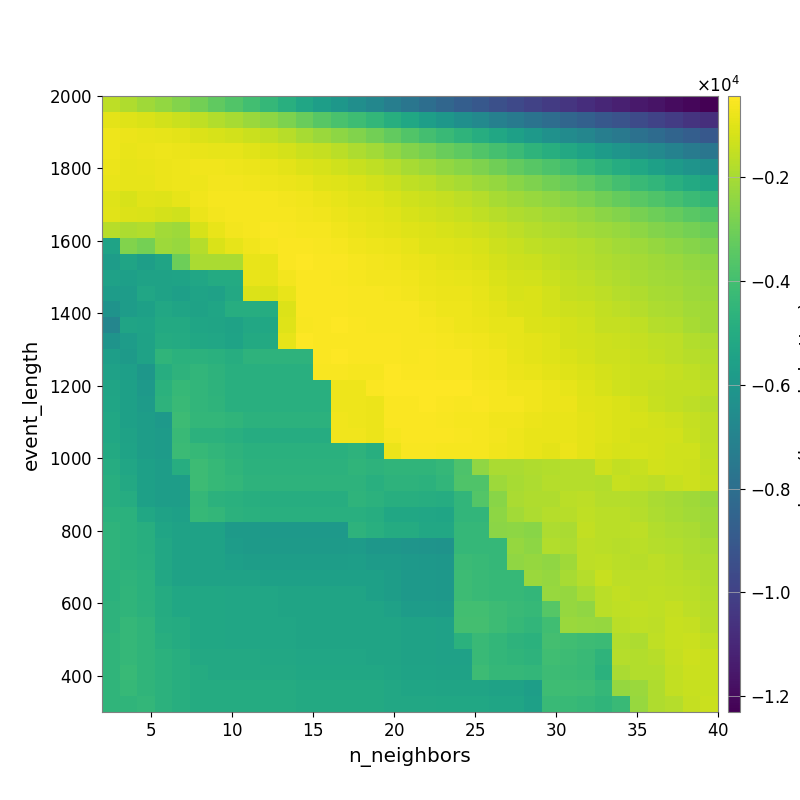

Values plotted in this chart, from the file beside it:
-1.604090455679077877e+03, -1.834588274668562008e+03, -2.104586508928417516e+03, -2.334693983016478796e+03, -2.621290429254764149e+03, -2.975336567172667401e+03, -3.323415709215759762e+03, -3.663725659069052199e+03, -4.022112591512094696e+03, -4.420862488389956525e+03, -4.837281810983048672e+03, -5.264550980017902475e+03, -5.627392461181257204e+03, -6.013936477087134335e+03, -6.452138183019488679e+03, -6.796235297467830605e+03, -7.204118455324982278e+03, -7.622849054164639711e+03, -8.025171461275594083e+03, -8.362466730764206659e+03, -8.754694405205815201e+03, -9.048603209947947107e+03, -9.407857477742199990e+03, -9.685437675168297574e+03
-9.079169976164193940e+02, -1.007566626961358907e+03, -1.102907344800385545e+03, -1.239252645096574042e+03, -1.397312700999779281e+03, -1.587595159314573493e+03, -1.781696545564759845e+03, -1.975013253147154046e+03, -2.227211558420340225e+03, -2.468752639147150603e+03, -2.793161675948862012e+03, -3.162021205240998370e+03, -3.496332843293687802e+03, -3.830984325134866594e+03, -4.107036881900228764e+03, -4.462660963951880149e+03, -4.856603060536522207e+03, -5.254502212856707956e+03, -5.663863278717523826e+03, -6.007811332909864177e+03, -6.372447063836413690e+03, -6.730494846742073605e+03, -7.124072432633506651e+03, -7.400392553421808771e+03
-7.224793599579537613e+02, -7.776344356244561595e+02, -8.369704384523279259e+02, -8.672951180439509926e+02, -9.400322577967203870e+02, -1.056621295201474823e+03, -1.132268301988150824e+03, -1.247576646297761272e+03, -1.362401389082788455e+03, -1.522821108420345581e+03, -1.714288701092884367e+03, -1.995035527812703549e+03, -2.205838873938238066e+03, -2.464133390555840379e+03, -2.677824573674417479e+03, -2.939691807598266223e+03, -3.261812365570405746e+03, -3.648312745699221978e+03, -3.966443958851620209e+03, -4.275253286773468972e+03, -4.571900076466368773e+03, -4.896178291804912078e+03, -5.246817165643453336e+03, -5.566411576735479684e+03
-7.482738103370982117e+02, -8.101209670090771624e+02, -7.980455069894655935e+02, -7.475534142482515563e+02, -7.612959764940782179e+02, -8.299331839580573842e+02, -8.589237667197390920e+02, -8.931633128810349262e+02, -9.841992148685430948e+02, -1.083745784379236511e+03, -1.201748704003900457e+03, -1.372386413822546274e+03, -1.492391980680848746e+03, -1.682289117627865835e+03, -1.875453220100100452e+03, -2.075041875106916450e+03, -2.349248005520807510e+03, -2.622281160025234385e+03, -2.875143284956038315e+03, -3.133536963860853120e+03, -3.377841804525677617e+03, -3.674026166265214215e+03, -3.948002193411830376e+03, -4.227788275697231256e+03
-7.726821155752598997e+02, -8.533064276016493750e+02, -8.418779402476482119e+02, -7.793323212664648736e+02, -7.134433404030290831e+02, -7.025656096448691414e+02, -7.099741460887000812e+02, -7.375524086400040460e+02, -7.869426553735221432e+02, -8.220309449268800108e+02, -9.215717943688556488e+02, -1.068755242965266234e+03, -1.155115841027066836e+03, -1.268523511362732052e+03, -1.423950544816952061e+03, -1.566634340569163442e+03, -1.747397590143210664e+03, -1.977978018080638094e+03, -2.155879311503199006e+03, -2.350763624535196868e+03, -2.538612247989988646e+03, -2.728547849810518528e+03, -2.998403257958697395e+03, -3.264024219309333148e+03
-8.143634719698246727e+02, -8.916321896635778330e+02, -8.547723577140635598e+02, -7.672334778876306700e+02, -7.142420830004563186e+02, -7.205664973287287012e+02, -6.616819509846277469e+02, -6.517141700385559488e+02, -6.719748665351049794e+02, -7.368065097085215029e+02, -7.668043798466309227e+02, -8.434271826262225886e+02, -9.463268159897058922e+02, -1.026791793929436835e+03, -1.121445482463376720e+03, -1.233695949006186538e+03, -1.401535863216188773e+03, -1.552902287515582657e+03, -1.675169962420886350e+03, -1.855799003072767619e+03, -1.998332554223942907e+03, -2.152667717653933323e+03, -2.333657576220363353e+03, -2.557379726104784822e+03
-1.015215617711934783e+03, -1.138487832584646867e+03, -9.605963870046330157e+02, -9.995422418248266467e+02, -8.524322717328470844e+02, -6.791728466075037431e+02, -6.088837140943198847e+02, -5.767129550537646310e+02, -6.092867588142931936e+02, -6.043627902551227180e+02, -6.285203050564615523e+02, -6.673782073132082360e+02, -7.802062010489429440e+02, -8.699759802215015725e+02, -9.657644941047662996e+02, -1.032947507169161327e+03, -1.141670197840846413e+03, -1.297006706606191528e+03, -1.393634772147401918e+03, -1.496488828803020624e+03, -1.620297919213963269e+03, -1.768123381423529736e+03, -1.974268989980564584e+03, -2.116592150636807673e+03
-9.704445984694787057e+02, -1.048259122231602987e+03, -1.107401097995373675e+03, -1.194761324928305385e+03, -1.294494728870264225e+03, -7.902040052700122033e+02, -6.446089332036306132e+02, -6.173314638920203379e+02, -5.917639715276259267e+02, -6.032114382695734776e+02, -6.077735587323265918e+02, -6.196472732357481163e+02, -7.102283248556278750e+02, -7.784453063568186053e+02, -8.681219039858106044e+02, -9.380402341634659251e+02, -1.001540305554889642e+03, -1.174698081970940848e+03, -1.240587635092841992e+03, -1.352641156299592012e+03, -1.424841336339504323e+03, -1.556042968917398639e+03, -1.716440055818596193e+03, -1.847224439228458550e+03
-1.698035435932481960e+03, -1.913167856136811906e+03, -1.806313307212780046e+03, -2.064705374756377751e+03, -2.153401753828978599e+03, -1.163690651068108764e+03, -8.120349217523045127e+02, -6.617675058604789911e+02, -6.069734226676110893e+02, -5.174714038211708385e+02, -5.470719176493358873e+02, -5.748201557340144063e+02, -6.091829611789020191e+02, -7.025907266643891944e+02, -7.947265483701979747e+02, -8.588180274827117273e+02, -8.980933259870769234e+02, -1.027715500664650108e+03, -1.071564897909232968e+03, -1.159627149596377649e+03, -1.247982274051479862e+03, -1.338239850483170812e+03, -1.493090747587079932e+03, -1.619682239688727805e+03
-5.439642622612685955e+03, -2.678745712999836996e+03, -2.919065288489851355e+03, -2.151678468920004889e+03, -2.253451079269236288e+03, -1.762341020309178248e+03, -1.114439166280142899e+03, -8.959080859908170851e+02, -6.718813923603105422e+02, -5.749098412169531684e+02, -4.907436937840750488e+02, -5.092888323436098972e+02, -5.542330020282715850e+02, -5.910608622036075985e+02, -6.678514492448836108e+02, -7.549913168953992226e+02, -7.890008857878143544e+02, -8.858363358664057614e+02, -9.944510342287185267e+02, -1.002794741326462599e+03, -1.059507892166963984e+03, -1.159881528685366220e+03, -1.322400658630120006e+03, -1.436241898217700964e+03
-5.749500801262935965e+03, -5.365983892334981647e+03, -5.643849200018241390e+03, -5.365555199160748089e+03, -3.068697884174280262e+03, -1.923950325304940407e+03, -1.963089709191737938e+03, -1.963089709191737938e+03, -8.398214958323025030e+02, -8.897916829443961433e+02, -5.008060873777309325e+02, -4.667495199797955365e+02, -5.118509350991355404e+02, -5.252608820728484034e+02, -5.877810330320272669e+02, -6.520298300407449688e+02, -6.691957864458473750e+02, -7.594083830608718699e+02, -8.466220384272476167e+02, -9.004940733692830008e+02, -9.733523818472575613e+02, -1.064593823060524528e+03, -1.213027052068164039e+03, -1.347573690854815823e+03
-5.530309710969785556e+03, -5.615238667726845051e+03, -5.459615167834792373e+03, -5.479853102730186947e+03, -5.416535255247573332e+03, -5.296419512809532534e+03, -5.050417019114785944e+03, -5.050417019114785944e+03, -8.252080306536226999e+02, -8.741194098709117952e+02, -6.615477072023819574e+02, -5.241414433384579752e+02, -5.232027540178560230e+02, -5.366708567352361570e+02, -5.797482668853002679e+02, -6.231318957765058713e+02, -6.261706061779449328e+02, -6.934212108614798353e+02, -7.787465441130461841e+02, -8.414209434649698096e+02, -8.714959170698597291e+02, -9.222556127618926212e+02, -1.112407679955474350e+03, -1.199490864977853334e+03
-5.756177228004785320e+03, -5.735344186162436017e+03, -5.289851575817526282e+03, -5.479727019946492874e+03, -5.616834590431889410e+03, -5.403110471419372516e+03, -5.527035929742158260e+03, -5.128308597285391443e+03, -1.075978501112956565e+03, -1.128000966777309031e+03, -8.320320548672655150e+02, -4.879558174059676503e+02, -4.877970558759361097e+02, -5.166251866882454351e+02, -5.525525066073263361e+02, -5.703098065863462125e+02, -5.856319259251612266e+02, -6.391097624618022337e+02, -7.306108269023409321e+02, -7.937951284252035293e+02, -7.819850760174771267e+02, -8.704302583336028647e+02, -1.029074281990641794e+03, -1.134598623074830584e+03
-6.187859422489483222e+03, -5.735344186162436017e+03, -5.535276185960068688e+03, -5.170361737985645959e+03, -5.393941431520327569e+03, -5.476428019529410449e+03, -5.311645520959596070e+03, -4.924598614098027610e+03, -4.924598614098027610e+03, -4.957728779585289885e+03, -1.055420477251833063e+03, -5.193359525092462263e+02, -4.860583818682865740e+02, -4.817700780923258321e+02, -5.271736199081459517e+02, -5.699430146581013332e+02, -5.494999335780167939e+02, -5.651753350941877443e+02, -6.542820995469226091e+02, -7.144900647812194165e+02, -7.447385836856499282e+02, -8.227080047917052070e+02, -9.148526423039072597e+02, -1.039091972482360234e+03
-6.869223002058553902e+03, -5.356359199110634108e+03, -5.438277193057145269e+03, -5.083561109062772630e+03, -5.102935746704772100e+03, -5.318118673657917498e+03, -5.393591489968938731e+03, -5.449712341107076099e+03, -5.201059666434050996e+03, -5.222907094201826112e+03, -9.932239070206364886e+02, -5.397666146081069201e+02, -4.829225504916857972e+02, -4.590661759784506444e+02, -4.868259233655401204e+02, -5.479932796395892183e+02, -5.438265102760495893e+02, -5.582588010726883567e+02, -6.012172210404561383e+02, -6.624854273780865697e+02, -7.192167242140573080e+02, -7.713730075001907380e+02, -8.505689195537003116e+02, -8.946223789980242600e+02
-6.180062383816616602e+03, -5.755337449155826107e+03, -5.473890203522354568e+03, -4.979975771269188954e+03, -5.065541785779338170e+03, -5.230716484937152018e+03, -5.287123563557035595e+03, -5.426679170768578842e+03, -5.105670897440015324e+03, -5.105670897440015324e+03, -8.805003038000947981e+02, -4.741717542816714968e+02, -5.085564360009621510e+02, -4.909720779633334473e+02, -5.102071807038207112e+02, -5.126427242810732423e+02, -5.106469619670250495e+02, -5.308717593144638158e+02, -5.465520033332527419e+02, -5.809608580150465968e+02, -6.359561965637475396e+02, -6.881340185792266766e+02, -7.584985877052731666e+02, -8.591627745458225718e+02
-5.672365062370762644e+03, -5.827164169409393253e+03, -5.474026846309940083e+03, -4.535185402350731238e+03, -4.737780172396683156e+03, -4.684530293469325443e+03, -4.781750926659167817e+03, -4.918405691101798766e+03, -4.631790735192217653e+03, -4.631790735192217653e+03, -4.631790735192217653e+03, -4.631790735192217653e+03, -5.007946825244435445e+02, -4.717426087568900925e+02, -5.072881910344464700e+02, -5.108719168320382664e+02, -4.974192883555319895e+02, -5.351980834315438642e+02, -4.965839030840638770e+02, -5.478583136539276666e+02, -5.456463505676690602e+02, -6.515651121140382429e+02, -7.080408580450771296e+02, -8.225708835150500136e+02
-5.531233922067296589e+03, -5.609115868748463072e+03, -6.029824154332405669e+03, -4.895037576493139568e+03, -4.646278109527404922e+03, -4.475519439056201918e+03, -4.639113664517173675e+03, -4.831075840195681849e+03, -4.831075840195681849e+03, -4.831075840195681849e+03, -4.831075840195681849e+03, -4.831075840195681849e+03, -5.705636698696548592e+02, -5.705636698696548592e+02, -6.158541678480148676e+02, -5.726526915969626543e+02, -4.786328264710476219e+02, -4.913113920150321405e+02, -5.115762128557066148e+02, -5.422417301085909003e+02, -5.266750155331263841e+02, -6.255662218539440573e+02, -7.015806206475482441e+02, -7.882101104307407695e+02
-5.349651662257820135e+03, -5.546387487622279878e+03, -5.886466377733197987e+03, -4.742592355932329156e+03, -4.344673962530543577e+03, -4.502963880379525108e+03, -4.632372614604791124e+03, -4.811260483643475709e+03, -4.811260483643475709e+03, -4.811260483643475709e+03, -4.811260483643475709e+03, -4.811260483643475709e+03, -4.811260483643475709e+03, -7.300251301269194073e+02, -7.569445267168590590e+02, -5.165992553109581422e+02, -4.637684014046840844e+02, -4.330174950525540680e+02, -4.461558648379319720e+02, -4.573322333059703055e+02, -4.676972493712673895e+02, -5.432237128603220526e+02, -5.945114544739209350e+02, -6.658350825645088662e+02
-5.347621954951297084e+03, -5.546387487622279878e+03, -5.806810838278098345e+03, -4.649067598590897433e+03, -4.265158483688565866e+03, -4.502963880379525108e+03, -4.592370933838544261e+03, -4.811260483643475709e+03, -4.811260483643475709e+03, -4.811260483643475709e+03, -4.811260483643475709e+03, -4.811260483643475709e+03, -4.811260483643475709e+03, -7.300251301269194073e+02, -7.569445267168590590e+02, -7.842953244352067941e+02, -5.165992553109581422e+02, -5.232929227274570394e+02, -4.760329149560508313e+02, -5.113849607520249947e+02, -5.640994259322472999e+02, -5.125975556314025425e+02, -5.856804680339828337e+02, -6.178505399697133953e+02
-5.246950453524134900e+03, -5.546387487622279878e+03, -5.683256996999342846e+03, -5.883850286206986311e+03, -4.184565769015846854e+03, -4.423252935282598628e+03, -4.423252935282598628e+03, -4.549847145320411983e+03, -4.689855044711250230e+03, -4.689855044711250230e+03, -4.689855044711250230e+03, -4.689855044711250230e+03, -4.689855044711250230e+03, -6.914055024245810728e+02, -7.167130140993464238e+02, -7.705231592215596947e+02, -4.999169810640271407e+02, -5.065656114474012952e+02, -5.149407619006698269e+02, -5.461635301188141511e+02, -5.807165400015322803e+02, -6.045642850456262067e+02, -6.971013361381106961e+02, -6.848987422847384323e+02
-5.246950453524134900e+03, -5.444276257425087351e+03, -5.683256996999342846e+03, -5.806810838278098345e+03, -4.273337052205953114e+03, -4.661466383344203678e+03, -4.661466383344203678e+03, -4.793234927169377443e+03, -4.941246644202795324e+03, -4.941246644202795324e+03, -4.941246644202795324e+03, -4.941246644202795324e+03, -4.941246644202795324e+03, -6.796163448945700338e+02, -7.047077683751741688e+02, -7.582604516625470978e+02, -5.799210684074685105e+02, -4.851225837524886515e+02, -5.000091879726847424e+02, -5.232848600647976127e+02, -5.696919577518307278e+02, -5.775878826729424418e+02, -6.520146331160569844e+02, -7.239293113815797369e+02
-5.104587700134983606e+03, -5.429225811438293022e+03, -5.683256996999342846e+03, -5.806810838278098345e+03, -4.205046968858309810e+03, -4.362861229650726273e+03, -4.488965475825994872e+03, -4.621330938367324961e+03, -4.769577933080407092e+03, -4.769577933080407092e+03, -4.769577933080407092e+03, -4.769577933080407092e+03, -4.769577933080407092e+03, -4.769577933080407092e+03, -4.615911590907760001e+03, -4.850604334945370283e+03, -7.702165939871387081e+02, -5.603570384194315466e+02, -5.603570384194315466e+02, -5.868514991955023561e+02, -5.959010740162513002e+02, -6.141523206293671819e+02, -6.716415548998575105e+02, -7.349078964828302105e+02
-4.963864881638097359e+03, -5.288070016550048422e+03, -5.546387487622279878e+03, -5.683256996999342846e+03, -4.894893677718946492e+03, -4.144783010673170793e+03, -4.340474417199654454e+03, -4.529646904871859078e+03, -4.678066354648327433e+03, -4.678066354648327433e+03, -4.678066354648327433e+03, -4.678066354648327433e+03, -4.678066354648327433e+03, -4.678066354648327433e+03, -4.528279788665579872e+03, -4.615911590907760001e+03, -4.547736863152582373e+03, -4.547736863152582373e+03, -4.547736863152582373e+03, -4.395343042377345228e+03, -3.740343409542427707e+03, -2.395177887091064804e+03, -1.956094256727045149e+03, -1.917789286458280685e+03
-4.841614495390517732e+03, -5.146710069767318600e+03, -5.546387487622279878e+03, -5.683256996999342846e+03, -5.683256996999342846e+03, -4.144783010673170793e+03, -4.340474417199654454e+03, -4.434873025107056492e+03, -4.618660300078368891e+03, -4.618660300078368891e+03, -4.618660300078368891e+03, -4.618660300078368891e+03, -4.618660300078368891e+03, -4.618660300078368891e+03, -4.618660300078368891e+03, -4.807675526576237644e+03, -4.608895766471202478e+03, -4.608895766471202478e+03, -4.665217021203665354e+03, -4.476457802063693634e+03, -3.687175935348800067e+03, -3.687175935348800067e+03, -2.168189489185584989e+03, -1.991120756607875592e+03
-4.841614495390517732e+03, -4.963864881638097359e+03, -5.546387487622279878e+03, -5.683256996999342846e+03, -5.683256996999342846e+03, -4.415933113463960581e+03, -4.662535602535877842e+03, -4.765969243180435114e+03, -4.860015896625812275e+03, -4.921114865919223121e+03, -4.921114865919223121e+03, -4.921114865919223121e+03, -4.921114865919223121e+03, -4.921114865919223121e+03, -4.580148166469711214e+03, -4.673035052355009611e+03, -4.852686436629473974e+03, -4.852686436629473974e+03, -4.909604751898385075e+03, -4.947327516483379441e+03, -4.491280771963731240e+03, -3.619890429783361014e+03, -2.534312133445206655e+03, -1.942044501193952783e+03
-4.702483906351001679e+03, -4.730338333239533313e+03, -5.243992417555308748e+03, -5.443306403382444842e+03, -5.579505129252067491e+03, -4.331357573786955072e+03, -4.449027381441002035e+03, -4.678760267233374179e+03, -4.772129639019338356e+03, -4.832532985439774166e+03, -4.832532985439774166e+03, -4.832532985439774166e+03, -4.832532985439774166e+03, -4.832532985439774166e+03, -4.832532985439774166e+03, -4.921114865919223121e+03, -5.210580349806716185e+03, -5.210580349806716185e+03, -5.268655247771518589e+03, -5.303049421326316406e+03, -4.491280771963731240e+03, -4.491280771963731240e+03, -2.447827343465679405e+03, -2.061841019767972284e+03
-4.580946978884360760e+03, -4.730338333239533313e+03, -4.851317568882271189e+03, -5.336919592773198929e+03, -5.476458194839786302e+03, -5.476458194839786302e+03, -5.487085629522248382e+03, -5.815065518931544830e+03, -5.815065518931544830e+03, -5.875104512920923298e+03, -5.875104512920923298e+03, -5.875104512920923298e+03, -5.875104512920923298e+03, -5.875104512920923298e+03, -4.646104760480565346e+03, -4.826566815594003856e+03, -5.015784014219130768e+03, -5.015784014219130768e+03, -5.169555639503391831e+03, -5.205148938201073179e+03, -4.407164063168972461e+03, -4.407164063168972461e+03, -2.475890374147953480e+03, -2.445860476580403883e+03
-4.580946978884360760e+03, -4.706459006106870220e+03, -4.851317568882271189e+03, -5.196033558836455995e+03, -5.476458194839786302e+03, -5.476458194839786302e+03, -5.460734606664514104e+03, -5.725692930549748780e+03, -5.815065518931544830e+03, -5.815065518931544830e+03, -5.815065518931544830e+03, -5.815065518931544830e+03, -5.815065518931544830e+03, -5.815065518931544830e+03, -5.806266687054022441e+03, -6.015699238678855181e+03, -6.015699238678855181e+03, -6.098497179487448193e+03, -6.148984872597537105e+03, -6.207824507442584036e+03, -4.397143871674177717e+03, -4.397143871674177717e+03, -4.397143871674177717e+03, -2.310464512174923584e+03
-4.576555181570087370e+03, -4.706459006106870220e+03, -4.826466384545860819e+03, -5.196033558836455995e+03, -5.476458194839786302e+03, -5.476458194839786302e+03, -5.460734606664514104e+03, -5.588114460725996651e+03, -5.677420189910898443e+03, -5.677420189910898443e+03, -5.677420189910898443e+03, -5.677420189910898443e+03, -5.677420189910898443e+03, -5.677420189910898443e+03, -5.671183680932183961e+03, -5.780500872847612300e+03, -5.780500872847612300e+03, -5.916131655329987552e+03, -5.970310771586056035e+03, -6.032591121811455196e+03, -4.232309281047481818e+03, -4.312498217704627677e+03, -4.397143871674177717e+03, -2.386120952216769638e+03
-4.700102588590488267e+03, -4.577754705044783805e+03, -4.706459006106870220e+03, -5.176538650406851957e+03, -5.461194105890611354e+03, -5.461194105890611354e+03, -5.461194105890611354e+03, -5.473119124543114594e+03, -5.480050057734589245e+03, -5.573384266070876947e+03, -5.573384266070876947e+03, -5.573384266070876947e+03, -5.573384266070876947e+03, -5.573384266070876947e+03, -5.573384266070876947e+03, -5.575631895868615175e+03, -5.685911535674715196e+03, -5.916131655329987552e+03, -5.916131655329987552e+03, -5.975543730519883866e+03, -4.176260715534003793e+03, -4.257006242688215025e+03, -4.342112125519780420e+03, -4.342112125519780420e+03
-4.700102588590488267e+03, -4.548037214543920527e+03, -4.706459006106870220e+03, -4.983704715212217707e+03, -5.247422781475866032e+03, -5.247422781475866032e+03, -5.247422781475866032e+03, -5.269667092214866898e+03, -5.281503370850159627e+03, -5.281503370850159627e+03, -5.377307875697499185e+03, -5.377307875697499185e+03, -5.377307875697499185e+03, -5.377307875697499185e+03, -5.377307875697499185e+03, -5.575631895868615175e+03, -5.685911535674715196e+03, -5.916131655329987552e+03, -5.916131655329987552e+03, -5.975543730519883866e+03, -4.176260715534003793e+03, -4.257006242688215025e+03, -4.342112125519780420e+03, -4.342112125519780420e+03
-4.634129753732178870e+03, -4.534704697534732077e+03, -4.676335462219328292e+03, -4.983704715212217707e+03, -5.247422781475866032e+03, -5.247422781475866032e+03, -5.247422781475866032e+03, -5.269667092214866898e+03, -5.281503370850159627e+03, -5.281503370850159627e+03, -5.377307875697499185e+03, -5.377307875697499185e+03, -5.377307875697499185e+03, -5.377307875697499185e+03, -5.377307875697499185e+03, -5.373192596241109641e+03, -5.504968591152059162e+03, -5.734611079595962110e+03, -5.734611079595962110e+03, -5.794864298466959553e+03, -4.022284362747275281e+03, -4.022284362747275281e+03, -4.185072260126708898e+03, -4.260807091877072708e+03
-4.634129753732178870e+03, -4.393172874751892778e+03, -4.548037214543920527e+03, -4.964224165758029812e+03, -4.983704715212217707e+03, -5.247422781475866032e+03, -5.247422781475866032e+03, -5.270838952610629349e+03, -5.281503370850159627e+03, -5.281503370850159627e+03, -5.281503370850159627e+03, -5.377307875697499185e+03, -5.377307875697499185e+03, -5.377307875697499185e+03, -5.377307875697499185e+03, -5.356460072791206585e+03, -5.356460072791206585e+03, -5.447697192557494418e+03, -5.447697192557494418e+03, -5.511580282923077903e+03, -4.001705466446675473e+03, -4.001705466446675473e+03, -4.145890635951317563e+03, -4.328438285952759543e+03
-4.539487982831416957e+03, -4.393172874751892778e+03, -4.548037214543920527e+03, -4.847041647087719866e+03, -4.983704715212217707e+03, -5.247422781475866032e+03, -5.247422781475866032e+03, -5.270838952610629349e+03, -5.273339655792146914e+03, -5.281503370850159627e+03, -5.281503370850159627e+03, -5.377307875697499185e+03, -5.377307875697499185e+03, -5.377307875697499185e+03, -5.377307875697499185e+03, -5.377307875697499185e+03, -5.377307875697499185e+03, -5.465485166921875134e+03, -5.465485166921875134e+03, -5.531305421424608539e+03, -4.727151726518480245e+03, -4.252032906960283981e+03, -4.440856835995271467e+03, -4.635710704906252431e+03
-4.539487982831416957e+03, -4.413961130990131096e+03, -4.548037214543920527e+03, -4.706459006106870220e+03, -4.869751557521517498e+03, -5.134083287901244148e+03, -5.134083287901244148e+03, -5.134083287901244148e+03, -5.160454367885279680e+03, -5.177301736790383984e+03, -5.177301736790383984e+03, -5.274441093524370444e+03, -5.274441093524370444e+03, -5.274441093524370444e+03, -5.274441093524370444e+03, -5.377307875697499185e+03, -5.377307875697499185e+03, -5.465485166921875134e+03, -5.465485166921875134e+03, -5.531305421424608539e+03, -5.531305421424608539e+03, -4.252032906960283981e+03, -4.440856835995271467e+03, -4.532447443107271283e+03
-4.539487982831416957e+03, -4.285139216692736227e+03, -4.534704697534732077e+03, -4.706459006106870220e+03, -4.869751557521517498e+03, -4.991768530940620622e+03, -5.134083287901244148e+03, -5.134083287901244148e+03, -5.134083287901244148e+03, -5.135696465422498477e+03, -5.135696465422498477e+03, -5.230612186678609760e+03, -5.230612186678609760e+03, -5.230612186678609760e+03, -5.230612186678609760e+03, -5.230612186678609760e+03, -5.335852454739247150e+03, -5.426358474543616467e+03, -5.426358474543616467e+03, -5.465485166921875134e+03, -5.465485166921875134e+03, -4.187453087485843753e+03, -4.379934842811277122e+03, -4.379934842811277122e+03
-4.539487982831416957e+03, -4.355836823948819074e+03, -4.534704697534732077e+03, -4.698432297980356452e+03, -4.842529081282359584e+03, -4.992006041900302989e+03, -4.992006041900302989e+03, -4.992006041900302989e+03, -4.992006041900302989e+03, -4.992006041900302989e+03, -4.992006041900302989e+03, -5.083236329227572242e+03, -5.083236329227572242e+03, -5.083236329227572242e+03, -5.083236329227572242e+03, -5.079941595071620213e+03, -5.191484416289751607e+03, -5.334089161094772862e+03, -5.334089161094772862e+03, -5.377307875697499185e+03, -5.377307875697499185e+03, -5.377307875697499185e+03, -5.450824692880813927e+03, -5.450824692880813927e+03
-4.522169245865958146e+03, -4.541843601197610042e+03, -4.459996156554057961e+03, -4.666850914879081756e+03, -4.842529081282359584e+03, -4.992006041900302989e+03, -4.992006041900302989e+03, -4.992006041900302989e+03, -4.992006041900302989e+03, -4.992006041900302989e+03, -4.992006041900302989e+03, -5.083236329227572242e+03, -5.083236329227572242e+03, -5.083236329227572242e+03, -5.083236329227572242e+03, -5.079941595071620213e+03, -5.191484416289751607e+03, -5.191484416289751607e+03, -5.191484416289751607e+03, -5.219461310299177967e+03, -5.219461310299177967e+03, -5.219461310299177967e+03, -5.302058364490701024e+03, -5.302058364490701024e+03
